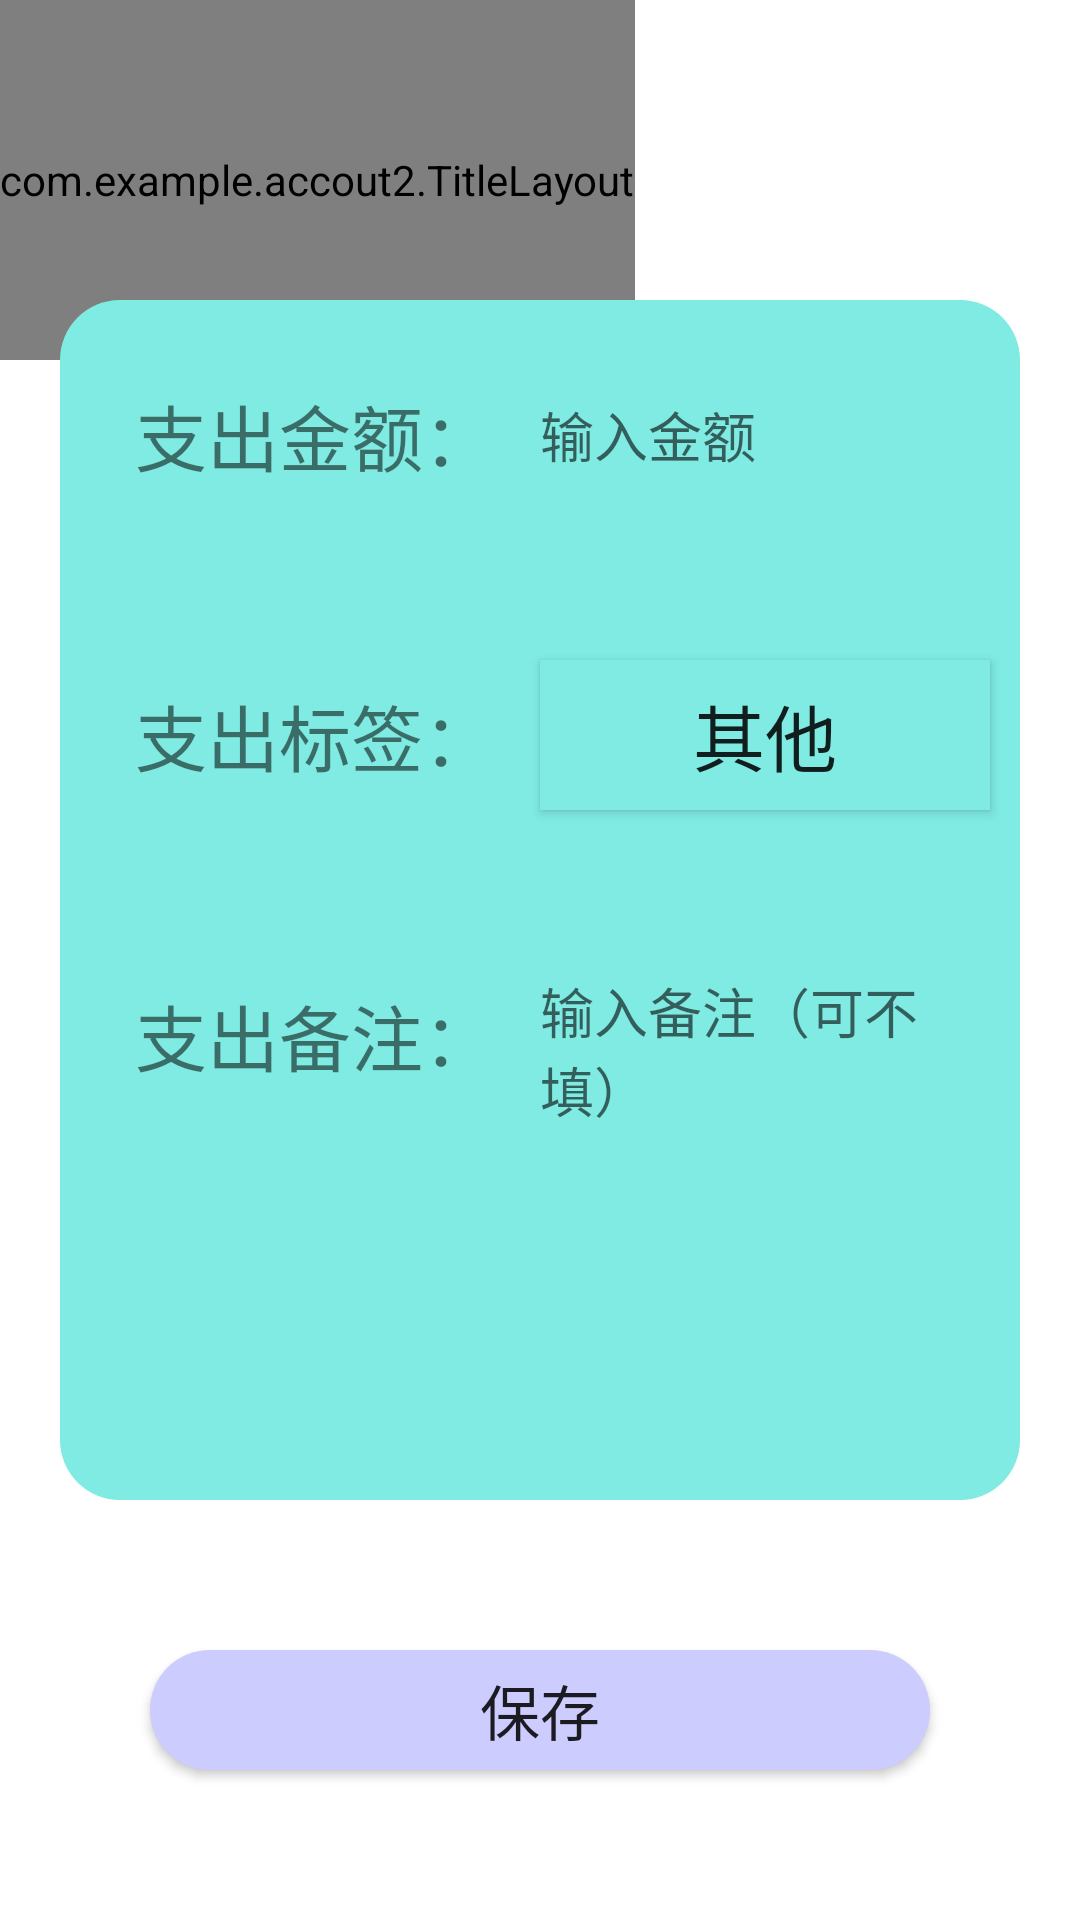

Layout XML and referenced resources for this Android screen:
<!-- AndroidManifest.xml: application theme AppTheme -->
<!-- res/layout/activity_cost.xml -->
<?xml version="1.0" encoding="utf-8"?>
<RelativeLayout xmlns:android="http://schemas.android.com/apk/res/android"
    android:layout_width="match_parent"
    android:layout_height="match_parent"
    android:background="#ffffff"
    >
    <com.example.accout2.TitleLayout
        android:id="@+id/title_cost"
        android:layout_width="wrap_content"
        android:layout_height="120dp"
        />
    <TextView
        android:id="@+id/costtextview"
        android:layout_marginTop="100dp"
        android:layout_width="match_parent"
        android:layout_height="400dp"
        android:layout_marginLeft="20dp"
        android:layout_marginRight="20dp"
        android:background="@drawable/textview_1"
        />
    <TextView
        android:id="@+id/costmoneytextview"
        android:layout_width="150dp"
        android:layout_height="50dp"
        android:layout_below="@+id/title_cost"
        android:layout_marginLeft="30dp"
        android:text="支出金额："
        android:gravity="center"
        android:textSize="24sp"
        />
    <TextView
        android:id="@+id/costmoneytypetextview"
        android:layout_width="150dp"
        android:layout_height="50dp"
        android:layout_below="@+id/costmoneytextview"
        android:layout_marginLeft="30dp"
        android:layout_marginTop="50dp"
        android:text="支出标签："
        android:gravity="center"
        android:textSize="24sp"
        />
    <TextView
        android:id="@+id/costremarks"
        android:layout_width="150dp"
        android:layout_height="50dp"
        android:layout_below="@+id/costmoneytypetextview"
        android:layout_marginLeft="30dp"
        android:layout_marginTop="50dp"
        android:text="支出备注："
        android:gravity="center"
        android:textSize="24sp"
        />
    <EditText
        android:id="@+id/costmoneyeditview"
        android:layout_width="150dp"
        android:layout_height="50dp"
        android:layout_toRightOf="@+id/costmoneytextview"
        android:layout_below="@+id/title_cost"
        android:hint="输入金额"
        android:maxLines="2"
        android:background="#7FEBE3"
        />
    <Button
        android:id="@+id/costmenubutton"
        android:background="#7FEBE3"
        android:layout_width="150dp"
        android:layout_height="50dp"
        android:layout_below="@+id/costmoneyeditview"
        android:layout_toRightOf="@+id/costmoneytypetextview"
        android:layout_marginTop="50dp"
        android:text="其他"
        android:gravity="center"
        android:textSize="24sp"/>
    <EditText
        android:id="@+id/costremarkseditview"
        android:layout_width="150dp"
        android:layout_height="150dp"
        android:layout_toRightOf="@+id/costmoneytextview"
        android:layout_below="@+id/costmoneytypetextview"
        android:layout_marginTop="50dp"
        android:paddingBottom="90dp"
        android:hint="输入备注（可不填）"
        android:maxLines="6"
        android:background="#7FEBE3"
        />
    <Button
        android:id="@+id/cost_save"
        android:layout_width="match_parent"
        android:layout_height="50dp"
        android:text="保存"
        android:textSize="20sp"
        android:background="@drawable/btn_3"
        android:layout_below="@+id/costtextview"
        android:layout_margin="50dp"
        />
</RelativeLayout>
<!-- resources referenced by this layout -->
<resources>
  <!-- drawable btn_3 (drawable) -->
  <?xml version="1.0" encoding="utf-8"?>
  <shape xmlns:android="http://schemas.android.com/apk/res/android"
      android:shape="rectangle">
      <solid
          android:color="#CCCCFF"/>
      <corners
          android:bottomLeftRadius="40dp"
          android:bottomRightRadius="40dp"
          android:topRightRadius="40dp"
          android:topLeftRadius="40dp"
          />
  
  </shape>
  <!-- drawable textview_1 (drawable) -->
  <?xml version="1.0" encoding="utf-8"?>
  <shape xmlns:android="http://schemas.android.com/apk/res/android"
      android:shape="rectangle">
      <solid
          android:color="#7FEBE3"/>
      <corners
          android:bottomLeftRadius="20dp"
          android:bottomRightRadius="20dp"
          android:topRightRadius="20dp"
          android:topLeftRadius="20dp"
          />
  
  </shape>
  <style name="AppTheme" parent="Theme.AppCompat.Light.DarkActionBar">
          
          <item name="colorPrimary">@color/colorState</item>
          <item name="colorPrimaryDark">@color/colorState</item>
          <item name="colorAccent">@color/colorAccent</item>
      </style>
  <color name="colorState">#08d6cc</color>
  <color name="colorAccent">#D81B60</color>
</resources>
